Dataset: data (GitHub, KyklyMachine/Coins-mint). Classes: 1 chervonets 1923, 1 kopek 1924 to 1925, 1 kopek 1926 to 1935, 1 kopek 1935 to 1936, 1 kopek 1937 to 1946, 1 kopek 1948 to 1956, 1 kopek 1957, 1 kopek 1958, 1 kopek 1961 to 1991, 1 poltinnik 1924 to 1927, 1 ruble 1921 to 1922, 1 ruble 1924, 1 ruble 1958, 1 ruble 1961, 1 ruble 1964 to 1991, 1 ruble 1991, 10 kopeks 1921 to 1923, 10 kopeks 1924 to 1931, 10 kopeks 1931 to 1934, 10 kopeks 1935 to 1936, 10 kopeks 1937 to 1946, 10 kopeks 1948 to 1956, 10 kopeks 1957, 10 kopeks 1958, 10 kopeks 1961 to 1991, 10 rubles 1991 to 1992, 15 kopeks 1921 to 1923, 15 kopeks 1924 to 1931, 15 kopeks 1931 to 1934, 15 kopeks 1935 to 1936, 15 kopeks 1937 to 1946, 15 kopeks 1948 to 1956, 15 kopeks 1957, 15 kopeks 1958, 15 kopeks 1961 to 1991, 2 kopeks 1924 to 1925, 2 kopeks 1926 to 1935, 2 kopeks 1935 to 1936, 2 kopeks 1937 to 1946, 2 kopeks 1948 to 1956, 2 kopeks 1957, 2 kopeks 1958, 2 kopeks 1961 to 1991, 20 kopeks 1921 to 1923, 20 kopeks 1924 to 1931, 20 kopeks 1931 to 1934, 20 kopeks 1935 to 1936, 20 kopeks 1937 to 1946, 20 kopeks 1948 to 1956, 20 kopeks 1957, 20 kopeks 1961 to 1991, 3 kopeks 1924, 3 kopeks 1926 to 1935, 3 kopeks 1935 to 1936, 3 kopeks 1937 to 1946, 3 kopeks 1948 to 1956, 3 kopeks 1957, 3 kopeks 1958, 3 kopeks 1961 to 1991, 5 kopeks 1924, 5 kopeks 1926 to 1935, 5 kopeks 1935 to 1936, 5 kopeks 1937 to 1946, 5 kopeks 1948 to 1956, 5 kopeks 1957, 5 kopeks 1958, 5 kopeks 1961 to 1991, 5 rubles 1991, 50 kopeks 1921 to 1922, 50 kopeks 1961, 50 kopeks 1964 to 1991, 50 kopeks 1991, half kopek 1925 to 1928.

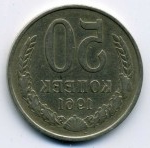
Label: 50 kopeks 1961

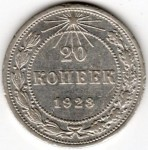
Label: 20 kopeks 1921 to 1923

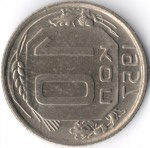
Label: 10 kopeks 1957

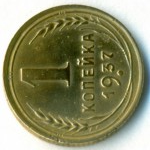
Label: 1 kopek 1937 to 1946

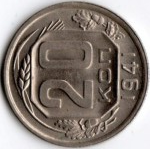
Label: 20 kopeks 1937 to 1946

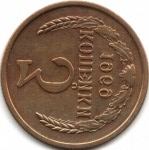
Label: 3 kopeks 1961 to 1991
